5-way image classification set "dataset" from GitHub (mohammed761/ai-property-triage); label vocabulary: bathroom, bedroom, exterior, kitchen, living room.

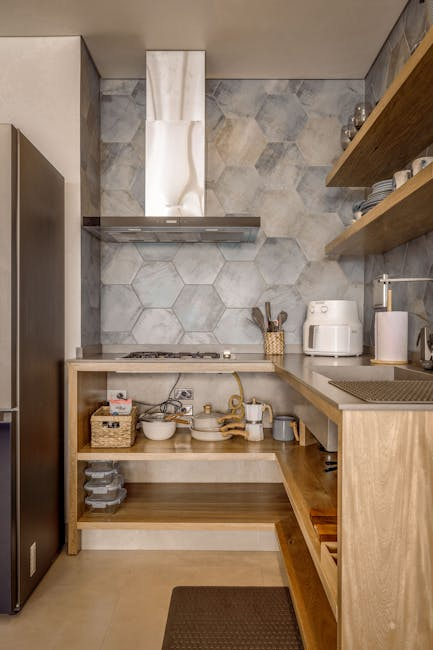
Label: kitchen

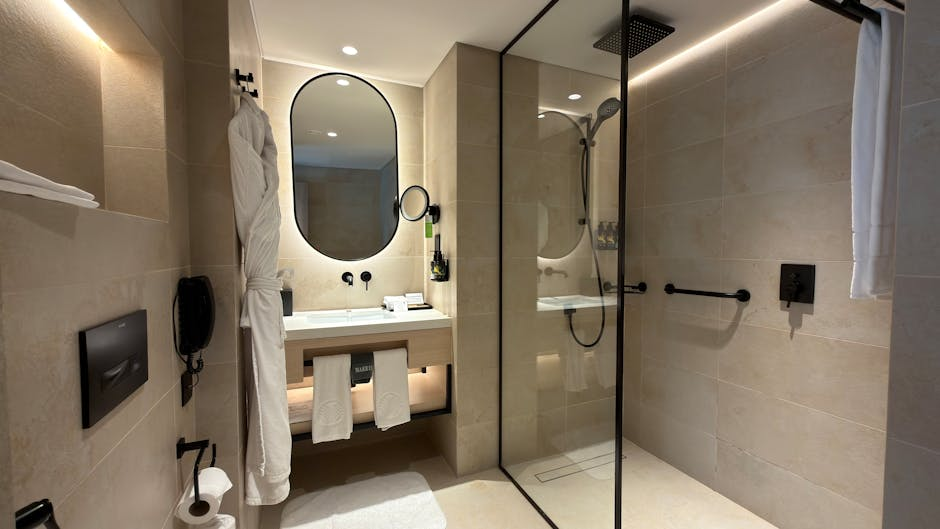
Label: bathroom

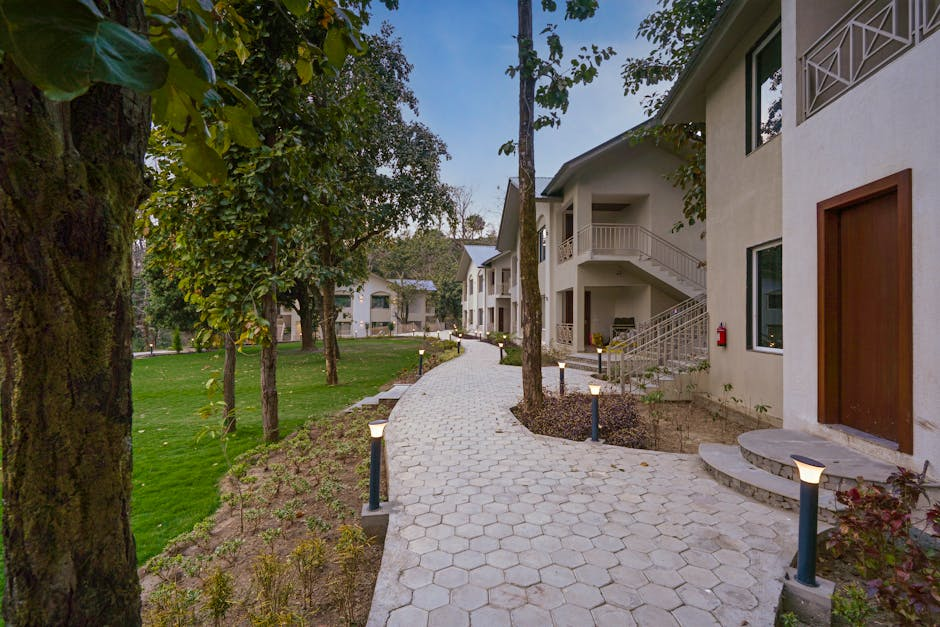
Label: exterior

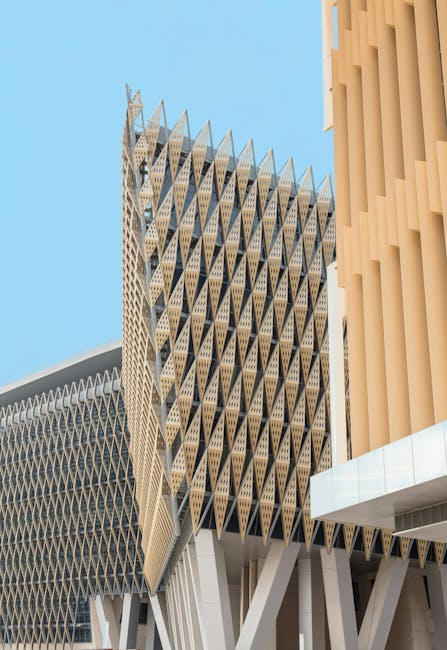
Label: exterior

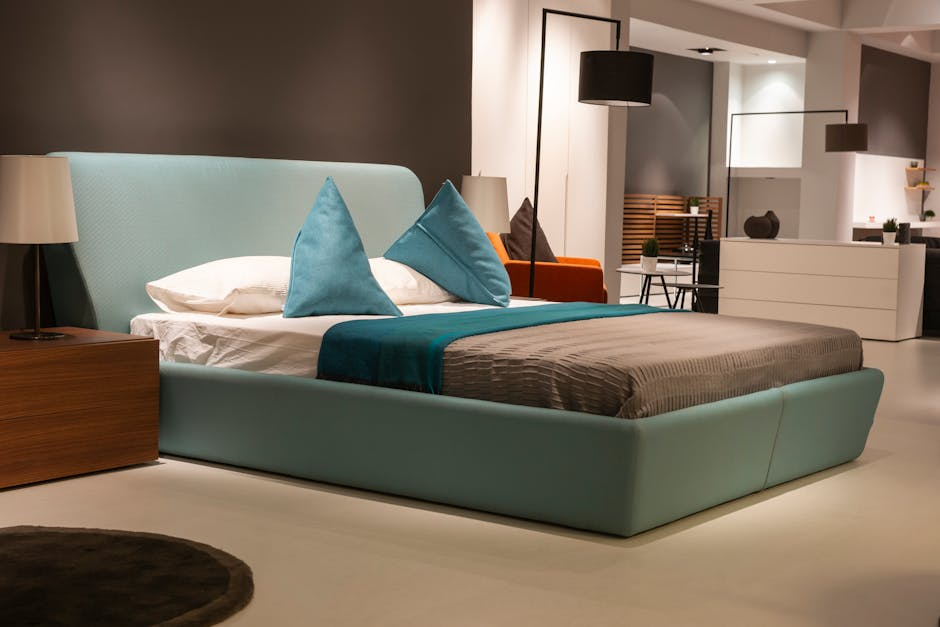
Label: bedroom

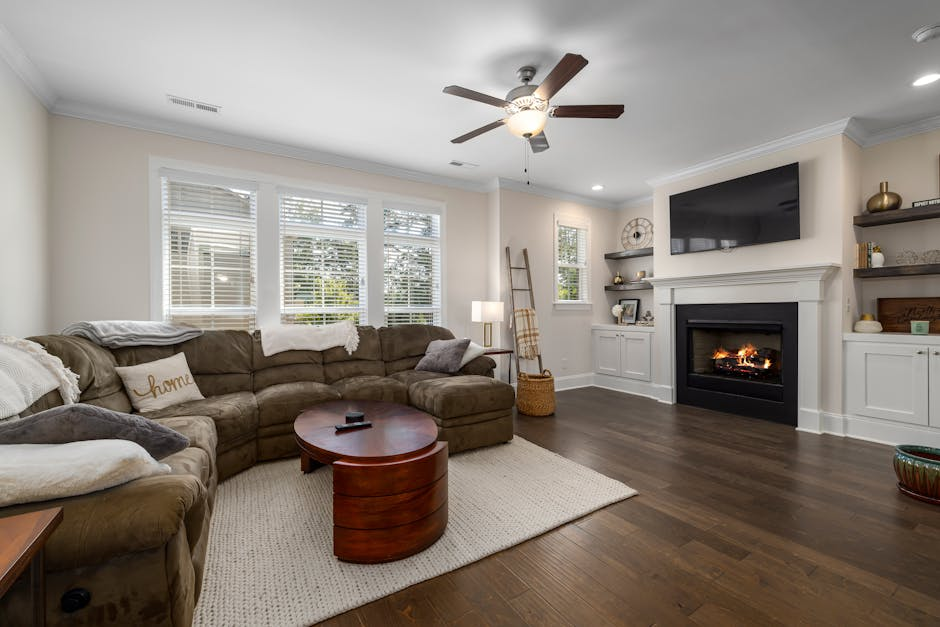
Label: living room
